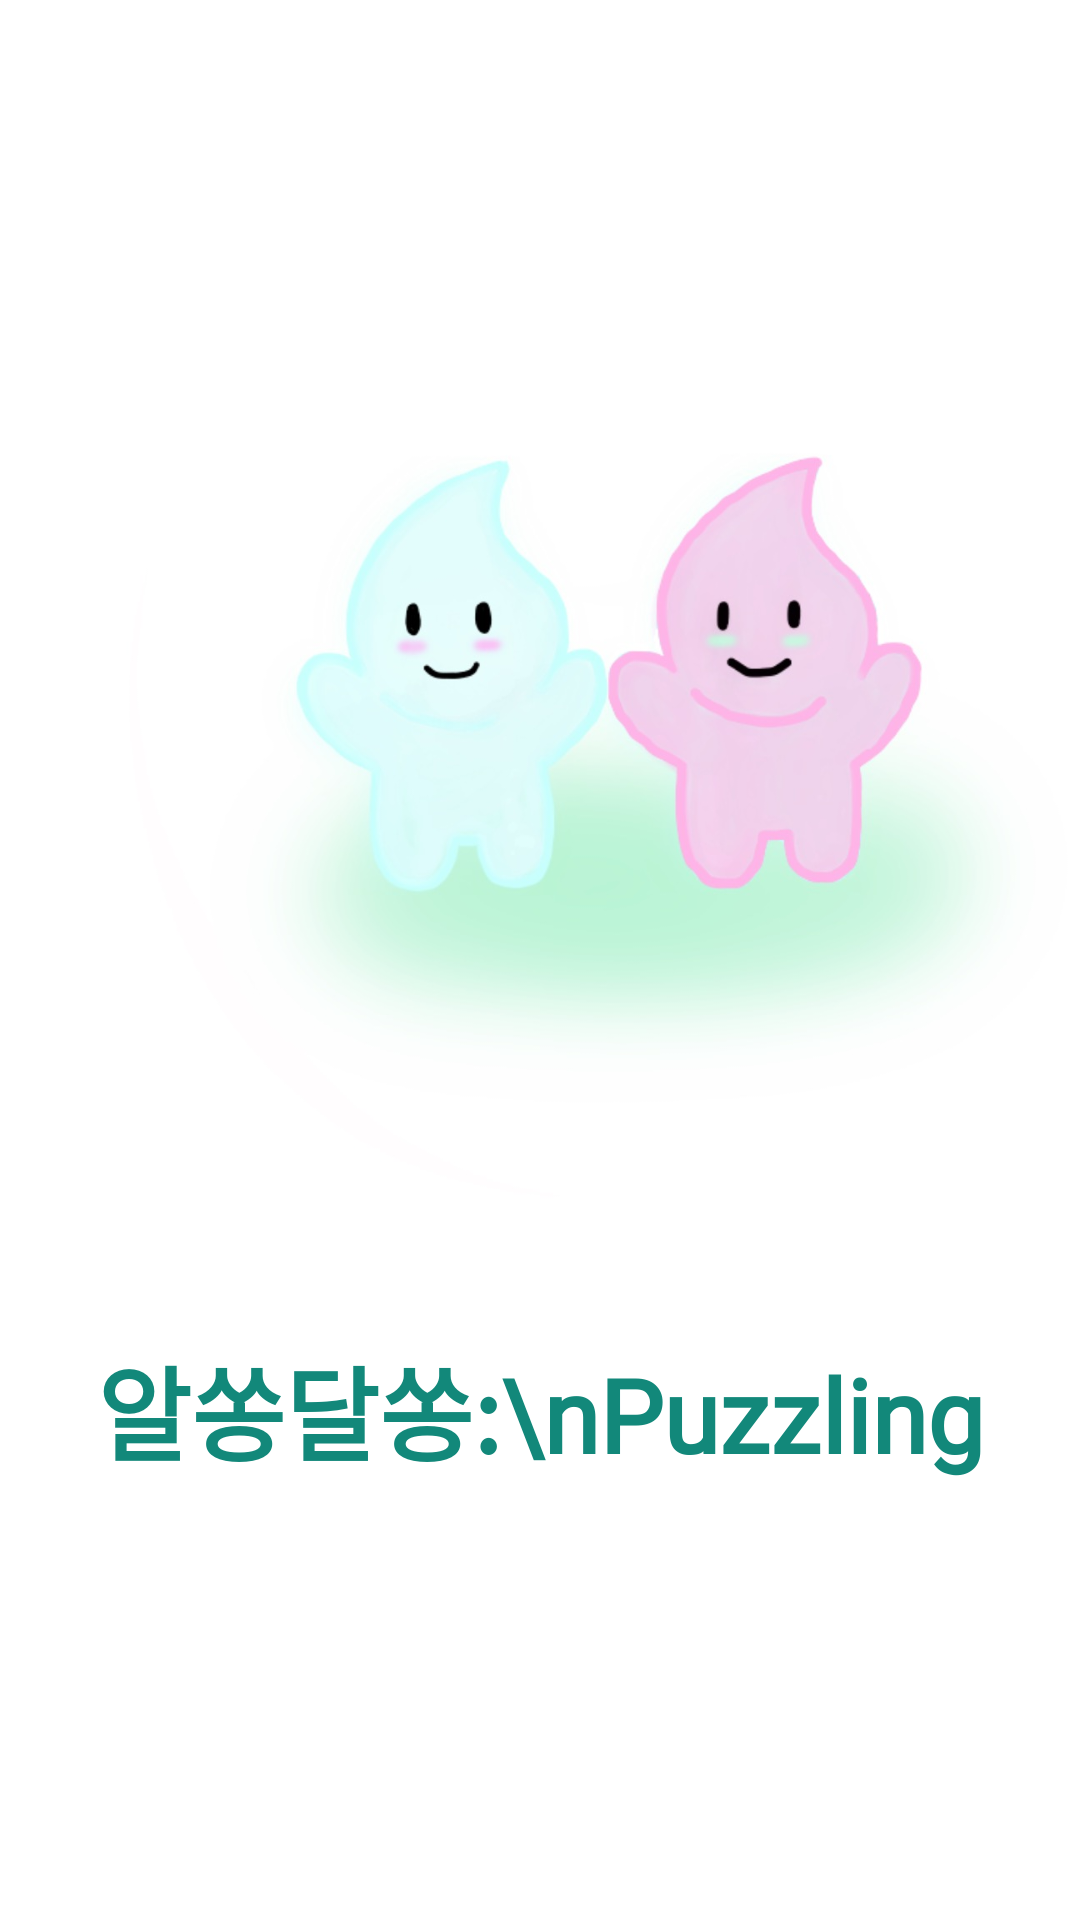

Write the Android layout XML for this screen, with the resource values it uses.
<!-- AndroidManifest.xml: application theme Theme.Hackathon -->
<!-- res/layout/activity_splash.xml -->
<?xml version="1.0" encoding="utf-8"?>
<androidx.constraintlayout.widget.ConstraintLayout xmlns:android="http://schemas.android.com/apk/res/android"
    xmlns:app="http://schemas.android.com/apk/res-auto"
    xmlns:tools="http://schemas.android.com/tools"
    android:layout_width="match_parent"
    android:layout_height="match_parent"
    tools:context=".SplashActivity">

    <ImageView
        android:id="@+id/imageView5"
        android:layout_width="400dp"
        android:layout_height="400dp"
        android:layout_marginStart="20dp"
        android:layout_marginBottom="150dp"
        app:layout_constraintBottom_toBottomOf="parent"
        app:layout_constraintStart_toStartOf="parent"
        app:layout_constraintTop_toTopOf="parent"
        app:srcCompat="@drawable/bg_logo" />

    <TextView
        android:id="@+id/textView2"
        android:layout_width="wrap_content"
        android:layout_height="wrap_content"
        android:text="알쏭달쏭:\nPuzzling"
        style="@style/TV_34sp_bold_green"
        app:layout_constraintEnd_toEndOf="parent"
        app:layout_constraintStart_toStartOf="parent"
        app:layout_constraintTop_toBottomOf="@+id/imageView5" />
</androidx.constraintlayout.widget.ConstraintLayout>
<!-- resources referenced by this layout -->
<resources>
  <!-- drawable bg_logo: jpg bitmap (drawable-v24, 61478 bytes) -->
  <style name="TV_34sp_bold_green" parent="Widget.AppCompat.TextView">
          <item name="android:textSize">34sp</item>
          <item name="android:textColor">@color/textGreen</item>
          <item name="android:fontFamily">@font/medium</item>
          <item name="android:textStyle">bold</item>
      </style>
  <style name="Theme.Hackathon" parent="Theme.MaterialComponents.DayNight.NoActionBar">
          
          <item name="colorPrimary">@color/basic</item>
          <item name="colorPrimaryVariant">@color/basic</item>
          <item name="colorOnPrimary">@color/white</item>
          
          <item name="colorSecondary">@color/teal_200</item>
          <item name="colorSecondaryVariant">@color/teal_700</item>
          <item name="colorOnSecondary">@color/black</item>
          
          <item name="android:statusBarColor" tools:targetApi="l">?attr/colorPrimaryVariant</item>
          
      </style>
  <color name="textGreen">#12887A</color>
  <color name="basic">#7FAAFD</color>
  <color name="white">#FFFFFFFF</color>
  <color name="teal_200">#FF03DAC5</color>
  <color name="teal_700">#FF018786</color>
  <color name="black">#FF000000</color>
</resources>
